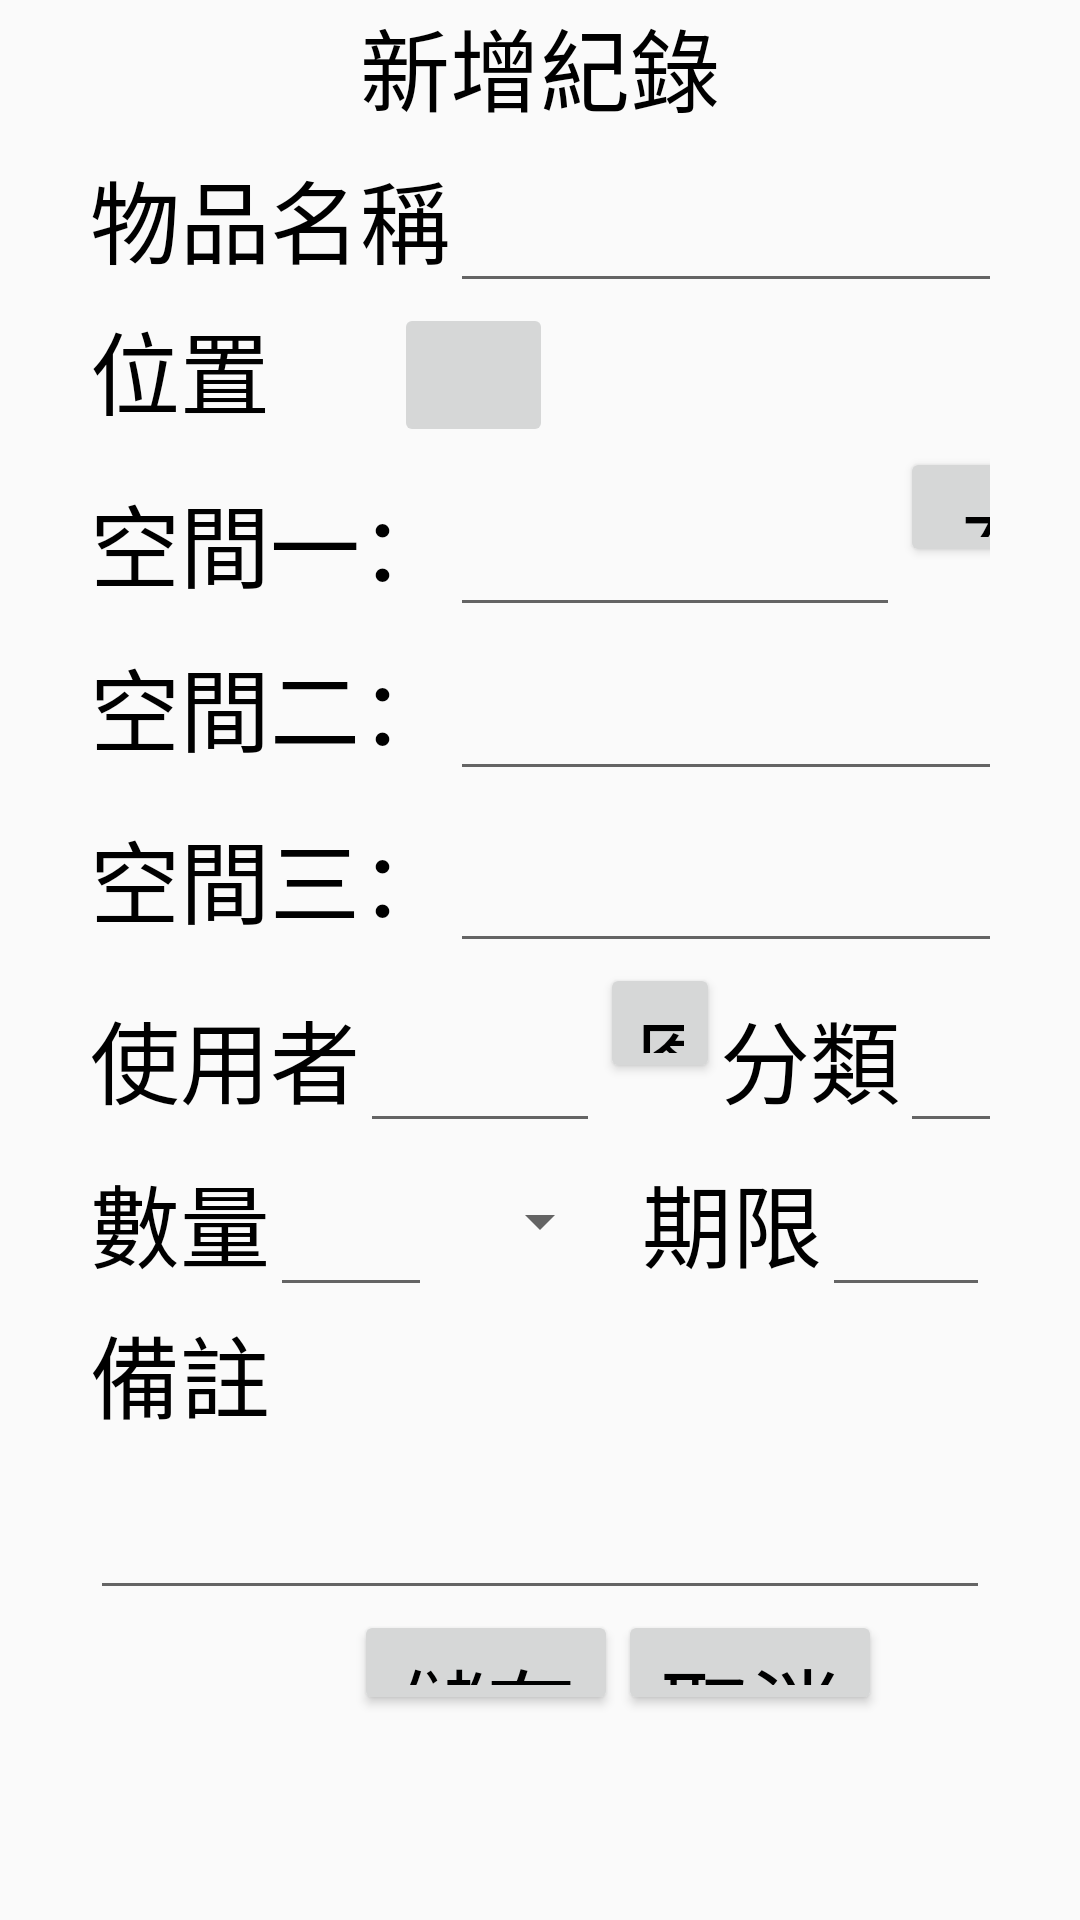

Here is an Android app screen rendered from its layout file. Give the layout XML and the strings, colors and styles it references.
<!-- AndroidManifest.xml: application theme AppTheme -->
<!-- res/layout/activity_create.xml -->
<?xml version="1.0" encoding="utf-8"?>
<LinearLayout xmlns:android="http://schemas.android.com/apk/res/android"
    xmlns:tools="http://schemas.android.com/tools"
    android:layout_width="match_parent"
    android:layout_height="match_parent"
    tools:context=".InventoryCreateActivity"
    android:orientation="vertical"
    style="@style/AppStyle2"
    android:paddingLeft="15dp"
    android:paddingRight="15dp">

    <TextView
        android:layout_width="match_parent"
        android:layout_height="wrap_content"
        android:textAppearance="?android:attr/textAppearanceLarge"
        android:text="新增紀錄"
        android:id="@+id/textView"
        android:textAlignment="center" />

    <LinearLayout
        android:layout_width="match_parent"
        android:layout_height="match_parent"
        android:orientation="vertical"
        android:weightSum="1"
        android:layout_marginLeft="15dp"
        android:layout_marginRight="15dp">

        <LinearLayout
            android:layout_width="match_parent"
            android:layout_height="wrap_content"
            android:weightSum="1" >

            <TextView
                android:layout_width="wrap_content"
                android:layout_height="wrap_content"
                android:textAppearance="?android:attr/textAppearanceMedium"
                android:text="物品名稱"
                android:id="@+id/textView2" />

            <EditText
                android:layout_width="match_parent"
                android:layout_height="wrap_content"
                android:id="@+id/ed_itemName"
                android:layout_weight="0.89" />
        </LinearLayout>

        <LinearLayout
            android:layout_width="match_parent"
            android:layout_height="wrap_content"
            android:weightSum="1" >

            <LinearLayout
                android:orientation="horizontal"
                android:layout_width="match_parent"
                android:layout_height="48dp"
                android:id="@+id/photo">

                <TextView
                    android:layout_width="wrap_content"
                    android:layout_height="wrap_content"
                    android:textAppearance="?android:attr/textAppearanceMedium"
                    android:text="位置"
                    android:id="@+id/textView3" />

                <ImageButton
                    android:layout_width="53dp"
                    android:layout_height="match_parent"
                    android:layout_marginLeft="20pt"
                    android:id="@+id/b_camera"
                    android:src="@drawable/camera"
                    android:scaleType="fitXY"
                    android:layout_gravity="top"
                    android:onClick="camera" />

                <TextView
                    android:layout_width="wrap_content"
                    android:layout_height="wrap_content"
                    android:id="@+id/photo_id" />

                <ImageView
                    android:layout_width="100dp"
                    android:layout_height="80dp"
                    android:id="@+id/thumbnail"
                    android:layout_marginLeft="70dp" />
            </LinearLayout>

        </LinearLayout>

        <LinearLayout
            android:orientation="vertical"
            android:layout_width="match_parent"
            android:layout_height="wrap_content" >

            <LinearLayout
                android:orientation="horizontal"
                android:layout_width="match_parent"
                android:layout_height="match_parent" >

                <TextView
                    android:layout_width="wrap_content"
                    android:layout_height="wrap_content"
                    android:textAppearance="?android:attr/textAppearanceSmall"
                    android:text="空間一："
                    android:id="@+id/textView4" />

                <EditText
                    android:layout_width="150dp"
                    android:layout_height="wrap_content"
                    android:id="@+id/ed_room" />

                <Button
                    android:layout_width="100dp"
                    android:layout_height="40dp"
                    android:text="存放空间图"
                    android:id="@+id/button11"
                    android:onClick="lopic" />
            </LinearLayout>

            <LinearLayout
                android:orientation="horizontal"
                android:layout_width="match_parent"
                android:layout_height="wrap_content" >

                <TextView
                    android:layout_width="wrap_content"
                    android:layout_height="wrap_content"
                    android:textAppearance="?android:attr/textAppearanceSmall"
                    android:text="空間二："
                    android:id="@+id/textView5" />

                <EditText
                    android:layout_width="270dp"
                    android:layout_height="wrap_content"
                    android:id="@+id/ed_place" />
            </LinearLayout>

            <LinearLayout
                android:orientation="horizontal"
                android:layout_width="match_parent"
                android:layout_height="wrap_content" >

                <TextView
                    android:layout_width="wrap_content"
                    android:layout_height="wrap_content"
                    android:textAppearance="?android:attr/textAppearanceSmall"
                    android:text="空間三："
                    android:id="@+id/textView6" />

                <EditText
                    android:layout_width="270dp"
                    android:layout_height="wrap_content"
                    android:id="@+id/ed_direction" />
            </LinearLayout>
        </LinearLayout>

        <LinearLayout
            android:layout_width="match_parent"
            android:layout_height="wrap_content"
            android:weightSum="1"
            android:orientation="vertical" >

            <LinearLayout
                android:layout_width="match_parent"
                android:layout_height="wrap_content"
                android:weightSum="1"
                android:orientation="horizontal" >

                <TextView
                    android:layout_width="wrap_content"
                    android:layout_height="wrap_content"
                    android:textAppearance="?android:attr/textAppearanceMedium"
                    android:text="使用者"
                    android:id="@+id/textView15" />

                <EditText
                    android:layout_width="80dp"
                    android:layout_height="wrap_content"
                    android:id="@+id/ed_user" />

                <Button
                    android:layout_width="40dp"
                    android:layout_height="40dp"
                    android:text="图"
                    android:id="@+id/b_pic"
                    android:onClick="uspic" />

                <TextView
                    android:layout_width="wrap_content"
                    android:layout_height="wrap_content"
                    android:textAppearance="?android:attr/textAppearanceMedium"
                    android:text="分類"
                    android:id="@+id/textView16" />

                <EditText
                    android:layout_width="100dp"
                    android:layout_height="wrap_content"
                    android:id="@+id/ed_category" />

                <Spinner
                    android:layout_width="40dp"
                    android:layout_height="40dp"
                    android:id="@+id/create_spinner" />
            </LinearLayout>
        </LinearLayout>

        <LinearLayout
            android:layout_width="match_parent"
            android:layout_height="wrap_content"
            android:weightSum="1" >

            <TextView
                android:layout_width="wrap_content"
                android:layout_height="wrap_content"
                android:textAppearance="?android:attr/textAppearanceMedium"
                android:text="數量"
                android:id="@+id/textView17" />

            <EditText
                android:layout_width="54dp"
                android:layout_height="wrap_content"
                android:id="@+id/ed_qty" />

            <Spinner
                android:layout_width="60dp"
                android:layout_height="match_parent"
                android:id="@+id/spinner2"
                android:entries="@array/unit"
                android:focusable="false" />

            <TextView
                android:layout_width="wrap_content"
                android:layout_height="wrap_content"
                android:textAppearance="?android:attr/textAppearanceMedium"
                android:text="期限"
                android:id="@+id/textView18"
                android:layout_marginLeft="10dp" />

            <EditText
                android:layout_width="match_parent"
                android:layout_height="wrap_content"
                android:id="@+id/ed_expiredOn" />
        </LinearLayout>

        <LinearLayout
            android:layout_width="match_parent"
            android:layout_height="wrap_content"
            android:weightSum="1" >

            <LinearLayout
                android:orientation="vertical"
                android:layout_width="match_parent"
                android:layout_height="wrap_content" >

                <TextView
                    android:layout_width="wrap_content"
                    android:layout_height="wrap_content"
                    android:textAppearance="?android:attr/textAppearanceMedium"
                    android:text="備註"
                    android:id="@+id/textView19" />

                <EditText
                    android:layout_width="match_parent"
                    android:layout_height="wrap_content"
                    android:inputType="textMultiLine"
                    android:ems="10"
                    android:id="@+id/ed_remark" />
            </LinearLayout>
        </LinearLayout>

        <LinearLayout
            android:orientation="horizontal"
            android:layout_width="match_parent"
            android:layout_height="match_parent"
            android:layout_gravity="center_horizontal" >

            <Button
                android:layout_width="wrap_content"
                android:layout_height="35dp"
                android:id="@+id/button"
                android:layout_marginLeft="88dp"
                android:onClick="Create"
                android:text="儲存" />

            <Button
                android:layout_width="wrap_content"
                android:layout_height="35dp"
                android:text="取消"
                android:id="@+id/button2"
                android:onClick="cancel"/>
        </LinearLayout>
    </LinearLayout>
</LinearLayout>
<!-- resources referenced by this layout -->
<resources>
  <string-array name="unit">
          <item>罐</item>
          <item>個</item>
          <item>nl</item>
          <item>g</item>
          <item>包</item>
      </string-array>
  <style name="AppStyle2" parent="Theme.AppCompat.Light.DarkActionBar">
          
          <item name="colorPrimary">@color/colorPrimary</item>
          <item name="colorPrimaryDark">@color/colorPrimaryDark</item>
          <item name="colorAccent">#000000</item>
          <item name="android:textSize">30dp</item>         
          <item name="android:textColor">#445566</item>     
          <item name="android:layout_width">match_parent</item>
          <item name="android:layout_height">match_parent</item>
          <item name="android:background">@drawable/background_color_green_white</item>
      </style>
  <style name="AppTheme" parent="Theme.AppCompat.Light.DarkActionBar">
          
          <item name="colorPrimary">@color/colorPrimary</item>
          <item name="colorPrimaryDark">@color/colorPrimaryDark</item>
          <item name="colorAccent">#0097a7</item>          
          <item name="android:textSize">30dp</item>         
          <item name="android:textColor">#000000</item>     
      </style>
  <!-- not gathered from this repository: default colours our renderer supplied (Android Studio template values) -->
  <color name="colorPrimary">#FF6200EE</color>
  <color name="colorPrimaryDark">#FF3700B3</color>
</resources>
